The GitHub repository 2026-1-NCC5/Projeto2 contains a labelled image folder "images" with 5 categories: acucar, arroz, cafe, feijao, outros. Examples follow, each with its label.

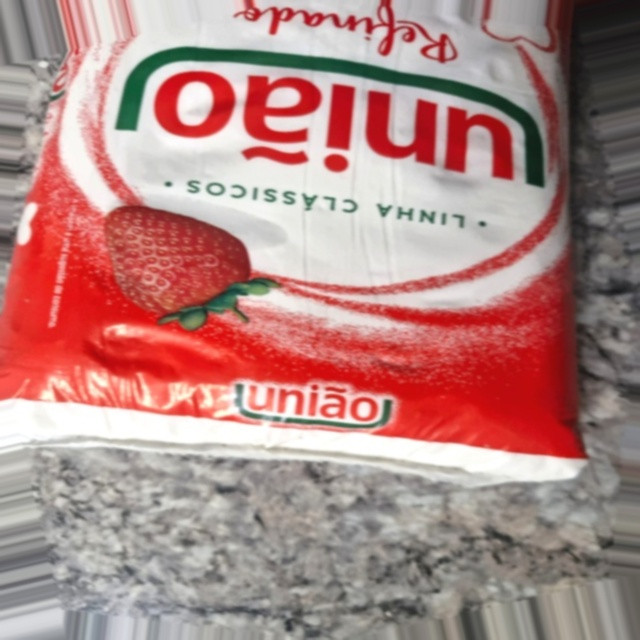
Label: acucar

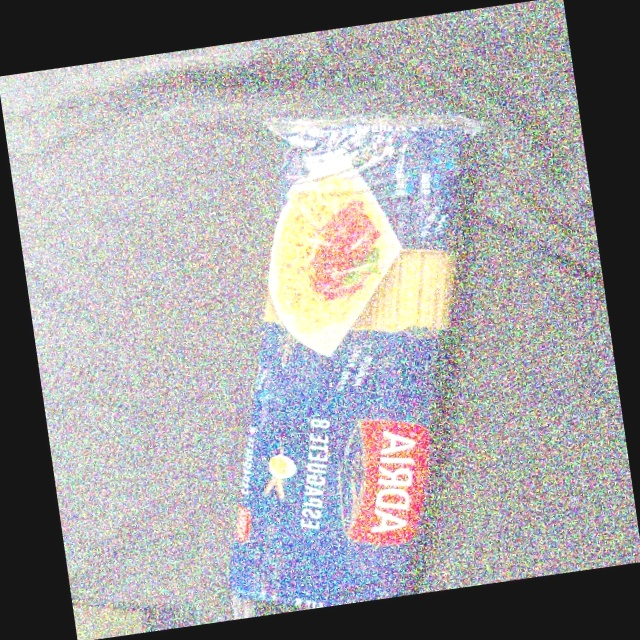
Label: outros

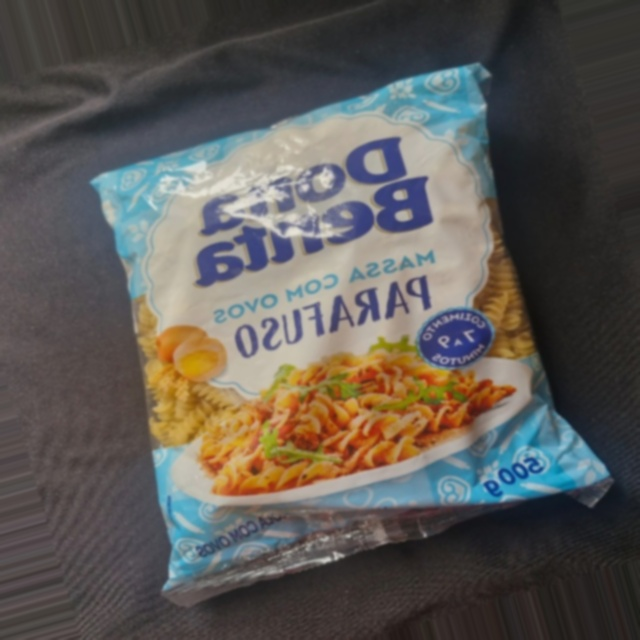
Label: outros

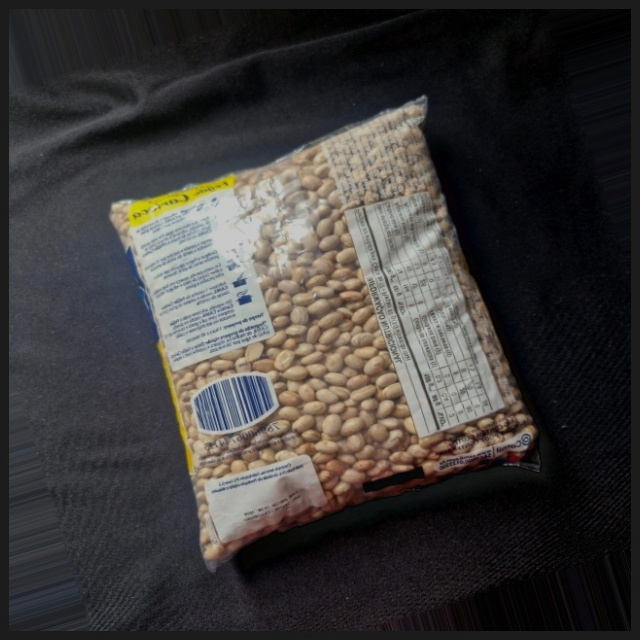
Label: feijao

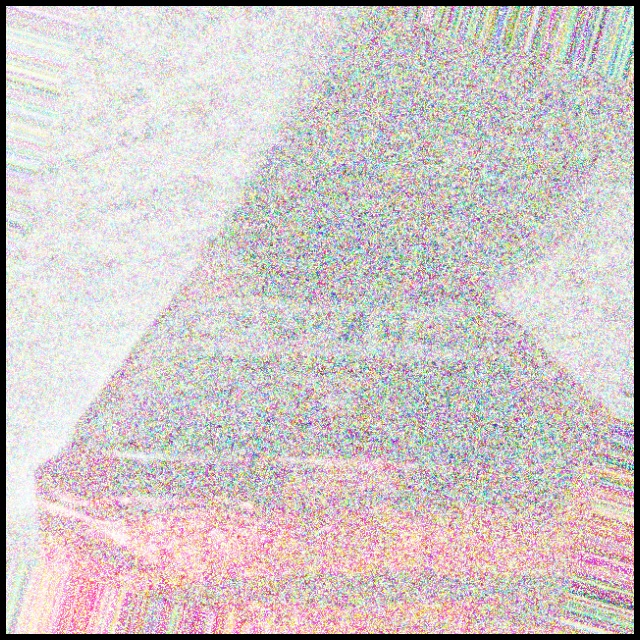
Label: cafe

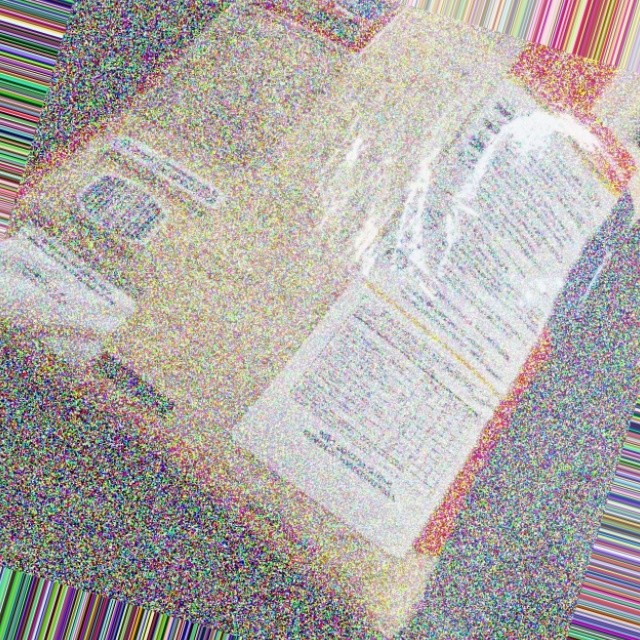
Label: arroz
